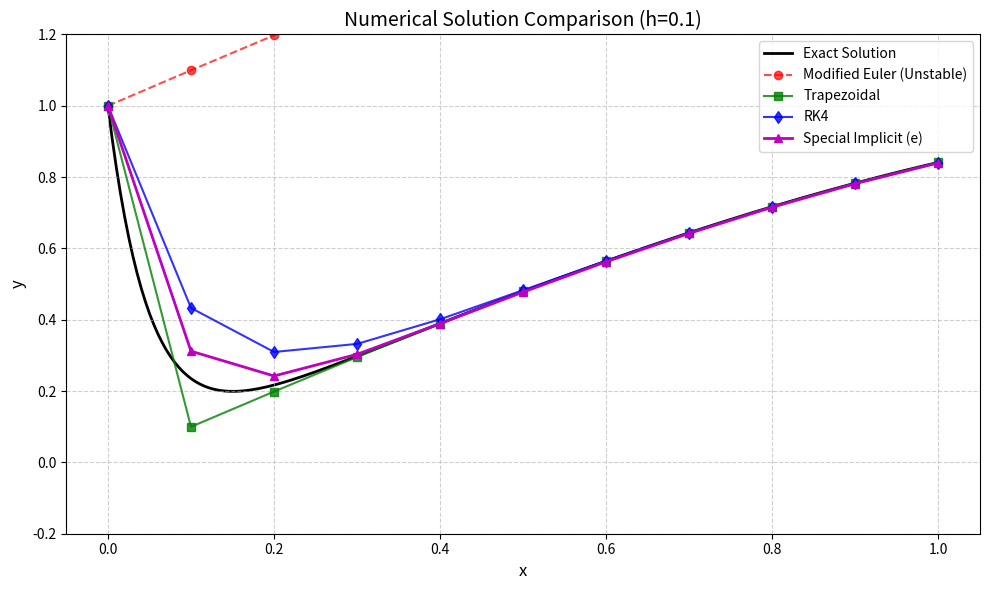

The matplotlib source for this figure:
import numpy as np

def f(x, y):
    return -20 * y + 20 * np.sin(x) + np.cos(x)

def df_dx(x, y):
    # used in (e) question, i.e., y''
    y_prime = f(x, y)
    return -20 * y_prime + 20 * np.cos(x) - np.sin(x)

def exact_sol(x):
    return np.sin(x) + np.exp(-20 * x)

# Parameter settings
h = 0.1
x_end = 1.0
steps = int(x_end / h)
x_vals = np.linspace(0, x_end, steps + 1)

# (a) Modified Euler
y_me = np.zeros(steps + 1)
y_me[0] = 1.0
for n in range(steps):
    k1 = f(x_vals[n], y_me[n])
    k2 = f(x_vals[n+1], y_me[n] + h * k1)
    y_me[n+1] = y_me[n] + (h/2) * (k1 + k2)

# (b) Trapezoidal method
y_trap = np.zeros(steps + 1)
y_trap[0] = 1.0

for n in range(steps):
    # define G(x) = 20*sin(x) + cos(x)
    def G(x):
        return 20 * np.sin(x) + np.cos(x)
    
    # y_{n+1} = (y_n * (1 - 10h) + 0.5 * h * (G(x_n) + G(x_{n+1}))) / (1 + 10h)
    numerator = y_trap[n] * (1 - 10*h) + 0.5 * h * (G(x_vals[n]) + G(x_vals[n+1]))
    denominator = 1 + 10*h
    y_trap[n+1] = numerator / denominator

# (d) RK4
y_rk4 = np.zeros(steps + 1)
y_rk4[0] = 1.0
for n in range(steps):
    k1 = f(x_vals[n], y_rk4[n])
    k2 = f(x_vals[n] + h/2, y_rk4[n] + h/2 * k1)
    k3 = f(x_vals[n] + h/2, y_rk4[n] + h/2 * k2)
    k4 = f(x_vals[n+1], y_rk4[n] + h * k3)
    y_rk4[n+1] = y_rk4[n] + (h/6) * (k1 + 2*k2 + 2*k3 + k4)

# (e) Special implicit method
y_special = np.zeros(steps + 1)
y_special[0] = 1.0
for n in range(steps):
    y_guess = y_special[n]
    f_n = f(x_vals[n], y_special[n])
    df_n = df_dx(x_vals[n], y_special[n])
    for _ in range(10):
        y_guess = y_special[n] + (h/6) * (4*f_n + 2*f(x_vals[n+1], y_guess) + h*df_n)
    y_special[n+1] = y_guess

# print results
print(f"{'x':<5} {'Exact':<10} {'Mod-Euler':<10} {'Trapezoidal':<10} {'RK4':<10} {'Special-Imp':<10}")
for i in range(len(x_vals)):
    print(f"{x_vals[i]:.1f}  {exact_sol(x_vals[i]):.6f}  {y_me[i]:.6f}   {y_trap[i]:.6f}    {y_rk4[i]:.6f}  {y_special[i]:.6f}")
import matplotlib.pyplot as plt

plt.figure(figsize=(10, 6))

# Draw the exact solution
x_fine = np.linspace(0, x_end, 200)
plt.plot(x_fine, exact_sol(x_fine), 'k-', label='Exact Solution', linewidth=2, zorder=1)

# Draw the numerical solutions
plt.plot(x_vals, y_me, 'r--o', label='Modified Euler (Unstable)', alpha=0.7)
plt.plot(x_vals, y_trap, 'g-s', label='Trapezoidal', alpha=0.8)
plt.plot(x_vals, y_rk4, 'b-d', label='RK4', alpha=0.8)
plt.plot(x_vals, y_special, 'm-^', label='Special Implicit (e)', linewidth=2)

# Plot settings
plt.title('Numerical Solution Comparison (h=0.1)', fontsize=14)
plt.xlabel('x', fontsize=12)
plt.ylabel('y', fontsize=12)
plt.legend(loc='best')
plt.grid(True, linestyle='--', alpha=0.6)

# Configure the x and y limits
plt.ylim(-0.2, 1.2) 

plt.tight_layout()
plt.show()
